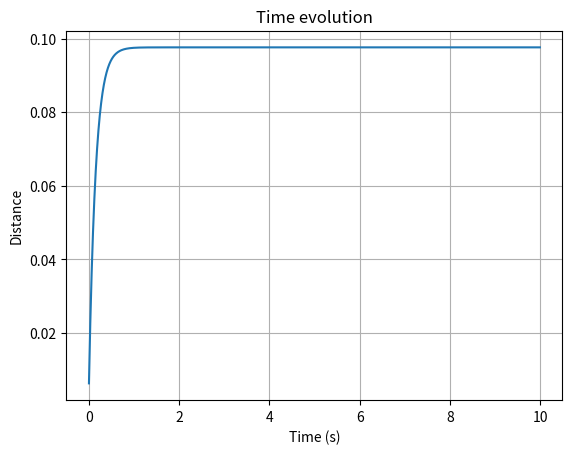
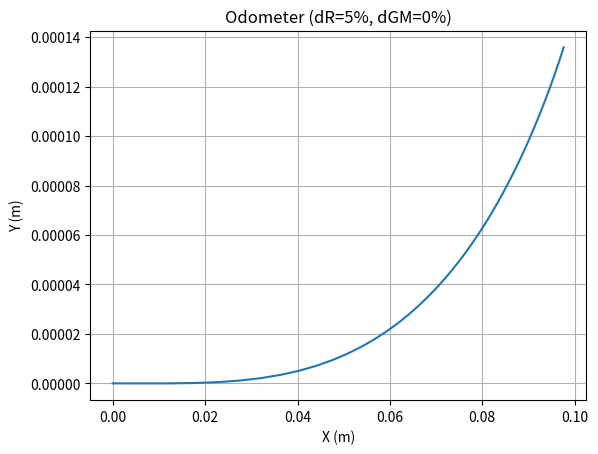

These figures' Python source, in order:
import numpy as np
import matplotlib.pyplot as plt

dt  = 0.01  # s (Loop update rate, 10ms)
R0  = 0.025 # m (Nominal wheel radius, 2.5cm)
W   = 0.4   # m (Nominal distance between wheels, 40cm)
dGM = +0.00  # % Gain error between left and right motors
dR  = +0.05  # % Radius error between left and right wheels

#                  +               Motor
# pos_in -->|GE|-->O-->|Kloop|--->|GM/s|---+--> pos_out
#   (m)           -^                       |      (m)
#                  |        Encoder        |
#                  +---------|GE|----------+
#                     (deg)
#
# Open loop gain = Kloop*GE*GM/(2*pi*f)
#

# Encoder gain, GE = 360/(2*pi*R), deg/m
GE0 = 360.0/(2*np.pi*R0) 
# Nominal motor gain, ex. [-2048 2048] <-> [-0.2 0.2] m/s
#GM0 = 0.2/2048
GM0 = 0.44 * np.pi/180.0 * R0

f0 = 1 # Hz (Loop bandwidth target -> Open loop gain = 1 at that frequency)
Kloop = (2*np.pi*f0)/GM0/GE0
print("Kloop = %.2f" % Kloop)

x=np.array([0.0])
y=np.array([0.0])
a=np.array([0.0])

# Left and right Motor Gain/Wheel diameter (encoder gain)
GM    ={'left':GM0*(1+dGM) , 'right':GM0}
GE    ={'left':GE0*(1+dR)  , 'right':GE0}

NSTEPS=1000
step = 0.1

# Input (increase distance by step)
Pos_in=step * GE0 * np.ones(NSTEPS)

Vmotor={'left':np.array([0]), 'right':np.array([0])}
Smotor={'left':np.array([0]), 'right':np.array([0])}
Pos_out  ={'left':np.array([0]), 'right':np.array([0])}
Dfb   ={'left':np.array([0]), 'right':np.array([0])}
dPos_out ={'left':0,  'right':0}
# Time simulation
for t in range(NSTEPS):
   for side in ['left', 'right']:
      Vmotor[side] = np.append(Vmotor[side], Kloop * (Pos_in[t]-Dfb[side][-1]))
      Smotor[side] = np.append(Smotor[side], GM[side] * Vmotor[side][-1])
      dPos_out[side]  = Pos_out[side][-1] + Smotor[side][-1] * dt
      Pos_out[side]   = np.append(Pos_out[side], dPos_out[side])
      Dfb[side]    = np.append(Dfb[side],    GE[side] * Pos_out[side][-1])

   # Odometry
   dPos_outMean = (Smotor['right'][-1] + Smotor['left'][-1])*dt/2.0
   dAout= np.arctan((Smotor['right'][-1] - Smotor['left'][-1])*dt/2.0/W)

   x = np.append(x, x[-1]+dPos_outMean * np.cos(a[-1]))
   #x = np.append(x, x[-1]+dPos_outMean * np.cos(a[-1]))
   y = np.append(y, y[-1]+dPos_outMean * np.sin(a[-1]))
   a = np.append(a, a[-1]+dAout)

plt.figure(1)
plt.title('Time evolution')
plt.ylabel('Distance')
plt.xlabel('Time (s)')
plt.grid()
t=dt*np.arange(0, NSTEPS)
distance=np.sqrt(np.power(x,2)+np.power(y,2))
plt.plot(t,distance[1:])

plt.figure(2)
plt.title('Odometer (dR=%.0f%%, dGM=%.0f%%)' % (100*dR, 100*dGM))
plt.ylabel('Y (m)')
plt.xlabel('X (m)')
plt.grid()
plt.plot(x,y)
plt.show()
